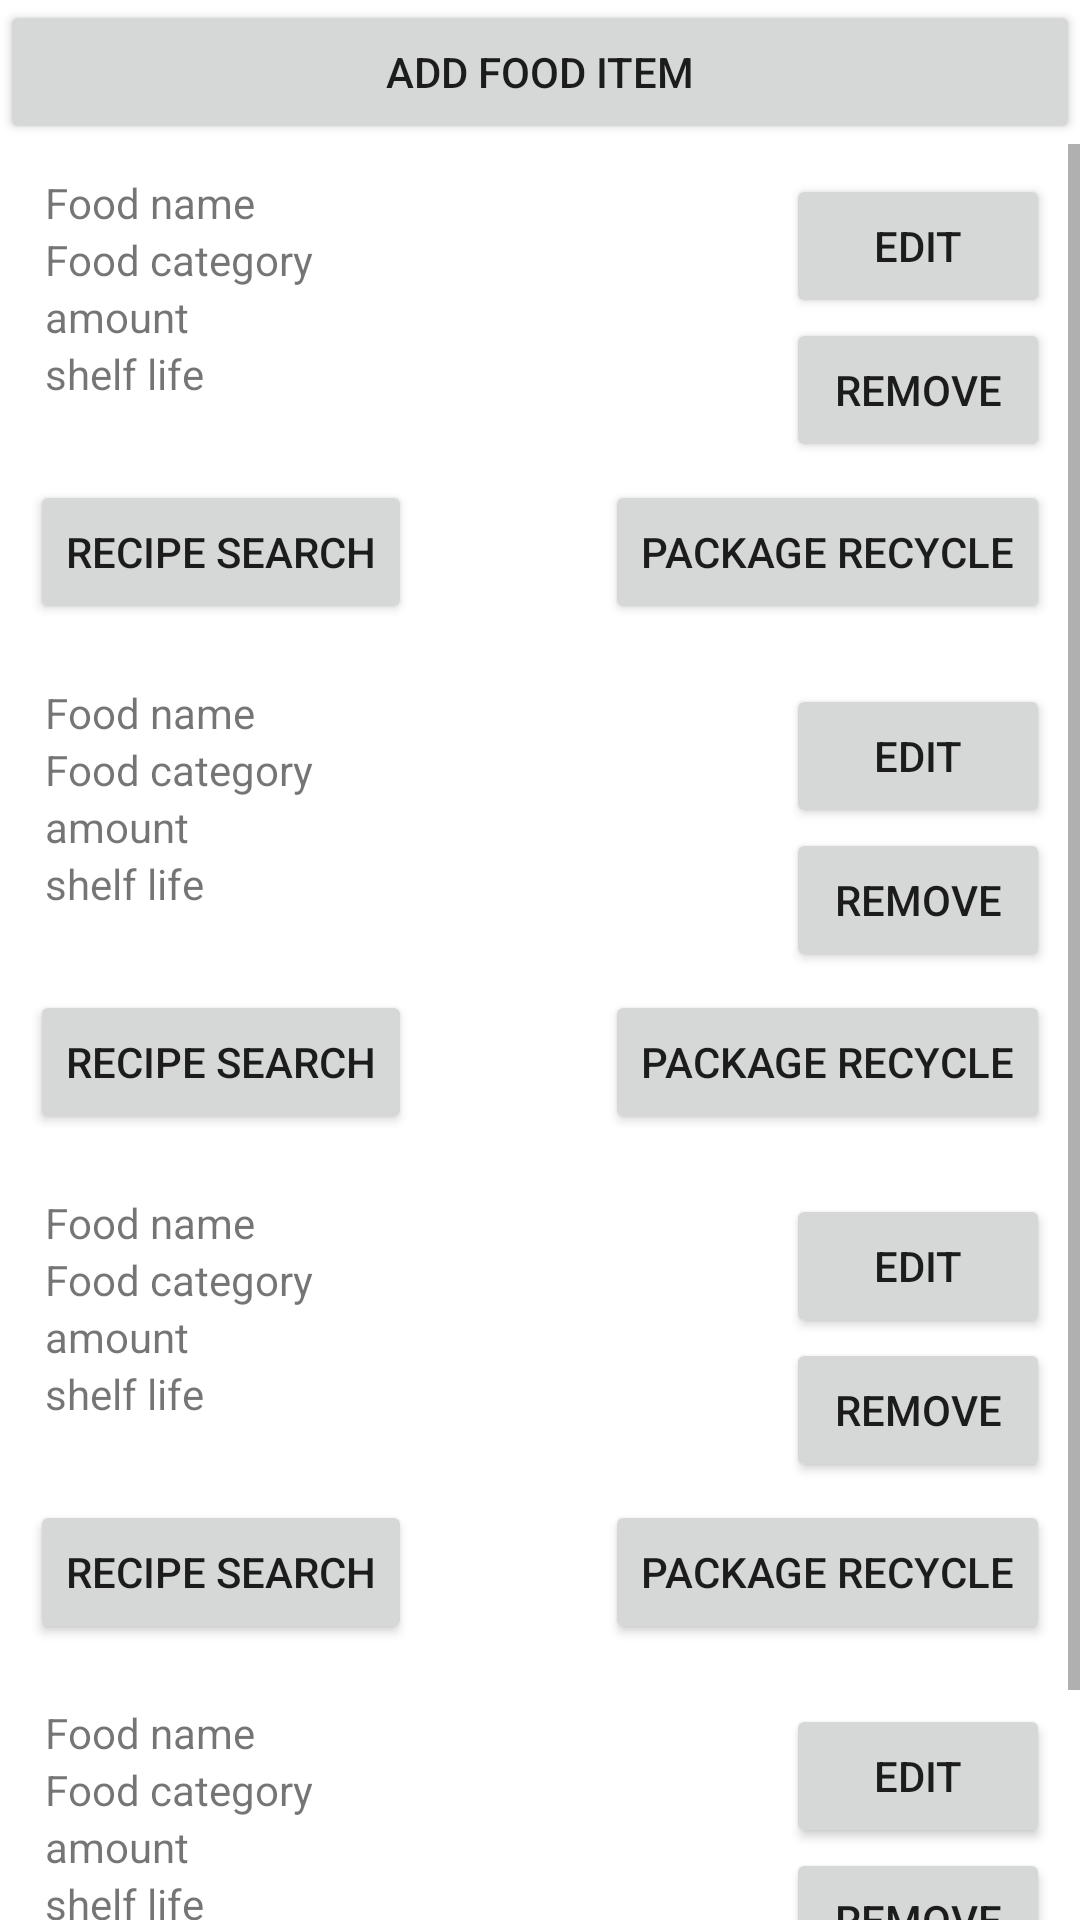

Produce the Android XML layout that renders to this screen, including the resource entries it uses.
<!-- AndroidManifest.xml: application theme Theme.KitsainFood -->
<!-- res/layout/fragment_item.xml -->
<?xml version="1.0" encoding="utf-8"?>
<LinearLayout
    xmlns:android="http://schemas.android.com/apk/res/android"
    android:layout_width="match_parent"
    android:layout_height="match_parent"
    android:orientation="vertical">

    <Button
        android:layout_width="match_parent"
        android:layout_height="wrap_content"
        android:text="@string/add_food_item" />

    
    <androidx.recyclerview.widget.RecyclerView
        android:layout_width="match_parent"
        android:layout_height="wrap_content"
        android:overScrollMode="never"
        android:visibility="gone" />

    
    <ScrollView
        android:layout_width="match_parent"
        android:layout_height="wrap_content">

        <LinearLayout
            android:layout_width="match_parent"
            android:layout_height="wrap_content"
            android:orientation="vertical">

            <include layout="@layout/food_item_view"/>
            <include layout="@layout/food_item_view"/>
            <include layout="@layout/food_item_view"/>
            <include layout="@layout/food_item_view"/>

        </LinearLayout>
    </ScrollView>

</LinearLayout>
<!-- res/layout/food_item_view.xml (included above) -->
<?xml version="1.0" encoding="utf-8"?>
<RelativeLayout
    xmlns:android="http://schemas.android.com/apk/res/android"
    android:layout_width="match_parent"
    android:layout_height="160dp"
    android:layout_margin="5dp"
    android:padding="5dp"
    android:background="@color/gray">

    <ImageView
        android:id="@+id/food_item_icon"
        android:layout_width="wrap_content"
        android:layout_height="wrap_content"
        android:layout_marginEnd="5dp"
        android:contentDescription="@string/food_category"
        android:src="@mipmap/ic_launcher_round"/>

    <TextView
        android:id="@+id/food_item_name"
        android:layout_width="wrap_content"
        android:layout_height="wrap_content"
        android:layout_toEndOf="@id/food_item_icon"
        android:text="@string/food_name"/>

    <TextView
        android:id="@+id/food_item_category"
        android:layout_width="wrap_content"
        android:layout_height="wrap_content"
        android:layout_toEndOf="@id/food_item_icon"
        android:layout_below="@id/food_item_name"
        android:text="@string/food_category"/>

    <TextView
        android:id="@+id/food_item_amount"
        android:layout_width="wrap_content"
        android:layout_height="wrap_content"
        android:layout_toEndOf="@id/food_item_icon"
        android:layout_below="@id/food_item_category"
        android:text="@string/amount"/>

    <TextView
        android:id="@+id/food_item_shelf_life"
        android:layout_width="wrap_content"
        android:layout_height="wrap_content"
        android:layout_toEndOf="@id/food_item_icon"
        android:layout_below="@id/food_item_amount"
        android:text="@string/shelf_life"/>

    <Button
        android:id="@+id/food_item_edit_button"
        android:layout_width="wrap_content"
        android:layout_height="wrap_content"
        android:layout_alignParentEnd="true"
        android:text="@string/edit"/>

    <Button
        android:id="@+id/food_item_remove_button"
        android:layout_width="wrap_content"
        android:layout_height="wrap_content"
        android:layout_alignParentEnd="true"
        android:layout_below="@id/food_item_edit_button"
        android:text="@string/remove"/>

    <Button
        android:id="@+id/food_item_replica_search_button"
        android:layout_width="wrap_content"
        android:layout_height="wrap_content"
        android:layout_alignParentStart="true"
        android:layout_alignParentBottom="true"
        android:text="@string/recipe_search"/>

    <Button
        android:id="@+id/food_item_packaging_recycling_button"
        android:layout_width="wrap_content"
        android:layout_height="wrap_content"
        android:layout_alignParentBottom="true"
        android:layout_alignParentEnd="true"
        android:text="@string/packaging_recycling"/>

</RelativeLayout>
<!-- resources referenced by this layout -->
<resources>
  <string name="add_food_item">Add food item</string>
  <string name="amount">amount</string>
  <string name="edit">Edit</string>
  <string name="food_category">Food category</string>
  <string name="food_name">Food name</string>
  <string name="packaging_recycling">Package Recycle</string>
  <string name="recipe_search">Recipe Search</string>
  <string name="remove">Remove</string>
  <string name="shelf_life">shelf life</string>
  <style name="Theme.KitsainFood" parent="Theme.MaterialComponents.DayNight.NoActionBar">
          
          <item name="colorPrimary">@color/purple_500</item>
          <item name="colorPrimaryVariant">@color/purple_700</item>
          <item name="colorOnPrimary">@color/white</item>
          
          <item name="colorSecondary">@color/teal_200</item>
          <item name="colorSecondaryVariant">@color/teal_700</item>
          <item name="colorOnSecondary">@color/black</item>
          
          <item name="android:statusBarColor">?attr/colorPrimaryVariant</item>
          
      </style>
  <!-- not gathered from this repository: default colours our renderer supplied (Android Studio template values) -->
  <color name="purple_500">#FF6200EE</color>
  <color name="purple_700">#FF3700B3</color>
  <color name="teal_200">#FF03DAC5</color>
  <color name="teal_700">#FF018786</color>
  <color name="black">#FF000000</color>
  <color name="white">#FFFFFFFF</color>
</resources>
